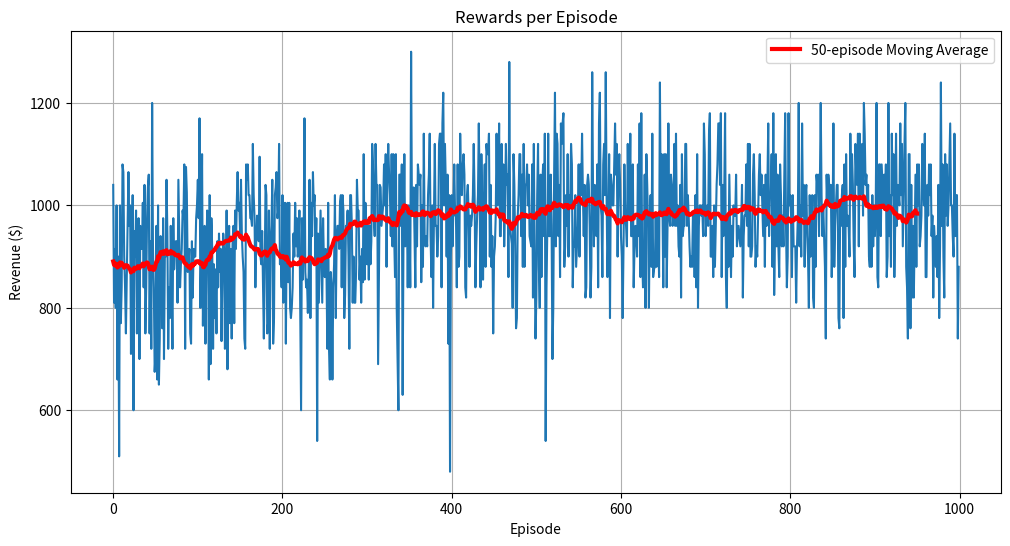

The script that saved this image:
import numpy as np
import matplotlib.pyplot as plt

class MarketEnvironment:
    """
    A simulated market environment for dynamic pricing.
    The environment simulates customer demand based on the price set by the agent.
    Higher prices lead to lower demand.
    """
    def __init__(self):
        # The agent can choose from one of these five price points.
        # These are the "actions" the agent can take.
        self.price_options = [10, 15, 20, 25, 30]
        self.num_actions = len(self.price_options)
        self._base_demand = 100  # Base number of customers interested at a low price.
        self._price_sensitivity = 2.5 # How much demand drops as price increases.

    def _calculate_demand(self, price):
        """
        Calculates the number of sales based on a given price.
        Introduces some randomness to simulate real-world market fluctuations.
        """
        if price <= 0:
            return 0
        
        # A simple demand function: demand decreases as price increases.
        mean_demand = self._base_demand - self._price_sensitivity * price
        
        # Add some random noise to make the simulation more realistic.
        noise = np.random.normal(0, 5) 
        
        # Demand cannot be negative.
        demand = max(0, mean_demand + noise)
        return int(demand)

    def step(self, action_index):
        """
        Executes one time step in the environment.
        1. The agent chooses an action (a price index).
        2. The environment calculates the demand for that price.
        3. The environment returns the reward (revenue).
        """
        if not (0 <= action_index < self.num_actions):
            raise ValueError(f"Invalid action index: {action_index}")

        # Get the actual price from the index.
        price = self.price_options[action_index]
        
        # Calculate how many units were sold at this price.
        demand = self._calculate_demand(price)
        
        # The reward is the total revenue from sales in this step.
        reward = price * demand
        
        # In this simple model, the state doesn't change, so we return a dummy value.
        # This setup is known as a "multi-armed bandit" problem.
        next_state = 0
        
        return next_state, reward

class QLearningAgent:
    """
    A reinforcement learning agent that uses Q-learning to find the optimal price.
    """
    def __init__(self, num_actions, learning_rate=0.1, discount_factor=0.9, exploration_rate=1.0):
        self.num_actions = num_actions
        self.lr = learning_rate
        self.gamma = discount_factor
        self.epsilon = exploration_rate
        self.min_epsilon = 0.01
        self.epsilon_decay = 0.995

        # The Q-table stores the agent's learned values for each action.
        # It's initialized to zeros. The agent's goal is to update this table
        # so it reflects the true long-term reward of each action.
        self.q_table = np.zeros(num_actions)

    def choose_action(self):
        """
        Decides on an action using the epsilon-greedy strategy.
        - With probability epsilon, it explores by choosing a random action.
        - Otherwise, it exploits its current knowledge by choosing the best-known action.
        """
        if np.random.random() < self.epsilon:
            # Explore: choose a random action
            return np.random.choice(self.num_actions)
        else:
            # Exploit: choose the action with the highest Q-value
            return np.argmax(self.q_table)

    def update_q_table(self, action, reward):
        """
        Updates the Q-value for a given action using the Bellman equation.
        This is the core of the Q-learning algorithm.
        """
        # For a stateless (bandit) problem, the Q-learning update rule simplifies.
        # We move the current Q-value towards the newly observed reward.
        old_value = self.q_table[action]
        new_value = reward 
        
        self.q_table[action] = old_value + self.lr * (new_value - old_value)

    def decay_epsilon(self):
        """
        Decreases the exploration rate over time.
        As the agent learns more, it should explore less and exploit more.
        """
        if self.epsilon > self.min_epsilon:
            self.epsilon *= self.epsilon_decay

def train_agent():
    """
    Main training loop for the reinforcement learning agent.
    """
    num_episodes = 1000
    
    env = MarketEnvironment()
    agent = QLearningAgent(num_actions=env.num_actions)
    
    rewards_history = []
    
    print("--- Starting Training ---")
    for episode in range(num_episodes):
        # Agent chooses a price (action).
        action = agent.choose_action()
        
        # Environment responds with the result of that action.
        _, reward = env.step(action)
        
        # Agent learns from the experience.
        agent.update_q_table(action, reward)
        
        # Reduce exploration rate.
        agent.decay_epsilon()
        
        # Log results for plotting.
        rewards_history.append(reward)
        
        if (episode + 1) % 100 == 0:
            print(f"Episode {episode + 1}/{num_episodes} | Epsilon: {agent.epsilon:.3f}")

    print("\n--- Training Finished ---")
    
    # Final Results
    print("\nLearned Q-values (expected revenue for each price):")
    for i, price in enumerate(env.price_options):
        print(f"  Price: ${price} -> Expected Revenue: ${agent.q_table[i]:.2f}")
        
    best_action_index = np.argmax(agent.q_table)
    best_price = env.price_options[best_action_index]
    print(f"\nOptimal price found by the agent: ${best_price}")

    # Plotting the results
    plt.figure(figsize=(12, 6))
    plt.plot(rewards_history)
    plt.title('Rewards per Episode')
    plt.xlabel('Episode')
    plt.ylabel('Revenue ($)')
    plt.grid(True)
    
    # Calculate a moving average to show the trend
    moving_avg = np.convolve(rewards_history, np.ones(50)/50, mode='valid')
    plt.plot(moving_avg, linewidth=3, color='red', label='50-episode Moving Average')
    plt.legend()
    
    plt.show()

if __name__ == "__main__":
    train_agent()
